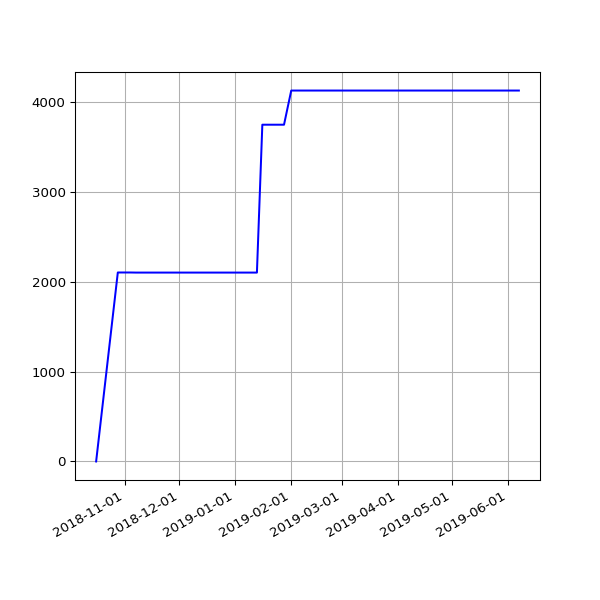

The table this chart was drawn from, first rows:
date, value
2018-10-16 06:26:10 +0100, 0
2018-10-28 05:13:53 +0000, 2102
2018-11-01 06:49:27 +0000, 2102
2018-11-04 06:12:54 +0000, 2102
2018-11-07 06:03:06 +0000, 2101
2018-11-10 06:10:02 +0000, 2101
2018-11-13 06:13:10 +0000, 2101
2018-11-16 06:06:18 +0000, 2101
2018-11-19 06:13:27 +0000, 2101
2018-11-22 06:43:41 +0000, 2101
2018-11-25 06:14:56 +0000, 2101
2018-12-01 06:23:51 +0000, 2101
2018-12-04 07:04:53 +0000, 2101
2018-12-07 06:14:22 +0000, 2101
2018-12-10 06:27:57 +0000, 2101
2018-12-13 06:31:09 +0000, 2101
2018-12-16 06:21:57 +0000, 2101
2018-12-19 06:31:52 +0000, 2101
2018-12-22 06:31:39 +0000, 2101
2018-12-25 06:50:52 +0000, 2101
2018-12-28 07:09:18 +0000, 2101
2019-01-01 06:51:12 +0000, 2101
2019-01-04 07:45:52 +0000, 2101
2019-01-07 06:36:52 +0000, 2101
2019-01-10 07:00:20 +0000, 2101
2019-01-13 06:51:08 +0000, 2101
2019-01-16 06:18:52 +0000, 3746
2019-01-25 06:27:52 +0000, 3746
2019-01-28 06:20:04 +0000, 3746
2019-02-01 06:43:11 +0000, 4126
2019-02-04 06:46:59 +0000, 4126
2019-02-07 06:28:15 +0000, 4126
2019-02-10 07:01:57 +0000, 4126
2019-02-13 06:35:54 +0000, 4126
2019-02-19 07:05:30 +0000, 4126
2019-02-22 06:55:53 +0000, 4126
2019-02-25 06:38:05 +0000, 4126
2019-03-01 06:43:32 +0000, 4126
2019-03-04 07:01:27 +0000, 4126
2019-03-07 07:15:07 +0000, 4126
2019-03-10 06:41:23 +0000, 4126
2019-03-13 06:35:04 +0000, 4126
2019-03-16 06:34:51 +0000, 4126
2019-03-19 06:42:23 +0000, 4126
2019-03-22 06:58:13 +0000, 4126
2019-03-25 06:50:58 +0000, 4126
2019-03-28 07:47:59 +0000, 4126
2019-04-01 07:40:45 +0100, 4126
2019-04-04 06:42:25 +0100, 4126
2019-04-07 06:51:48 +0100, 4126
2019-04-10 06:56:15 +0100, 4126
2019-04-16 11:24:05 +0100, 4126
2019-04-19 07:16:50 +0100, 4126
2019-04-22 07:00:26 +0100, 4126
2019-05-01 07:20:31 +0100, 4126
2019-05-04 07:15:27 +0100, 4126
2019-05-07 07:29:37 +0100, 4126
2019-05-10 07:10:29 +0100, 4126
2019-05-13 07:01:24 +0100, 4126
2019-05-16 07:14:22 +0100, 4126
... 6 more rows
